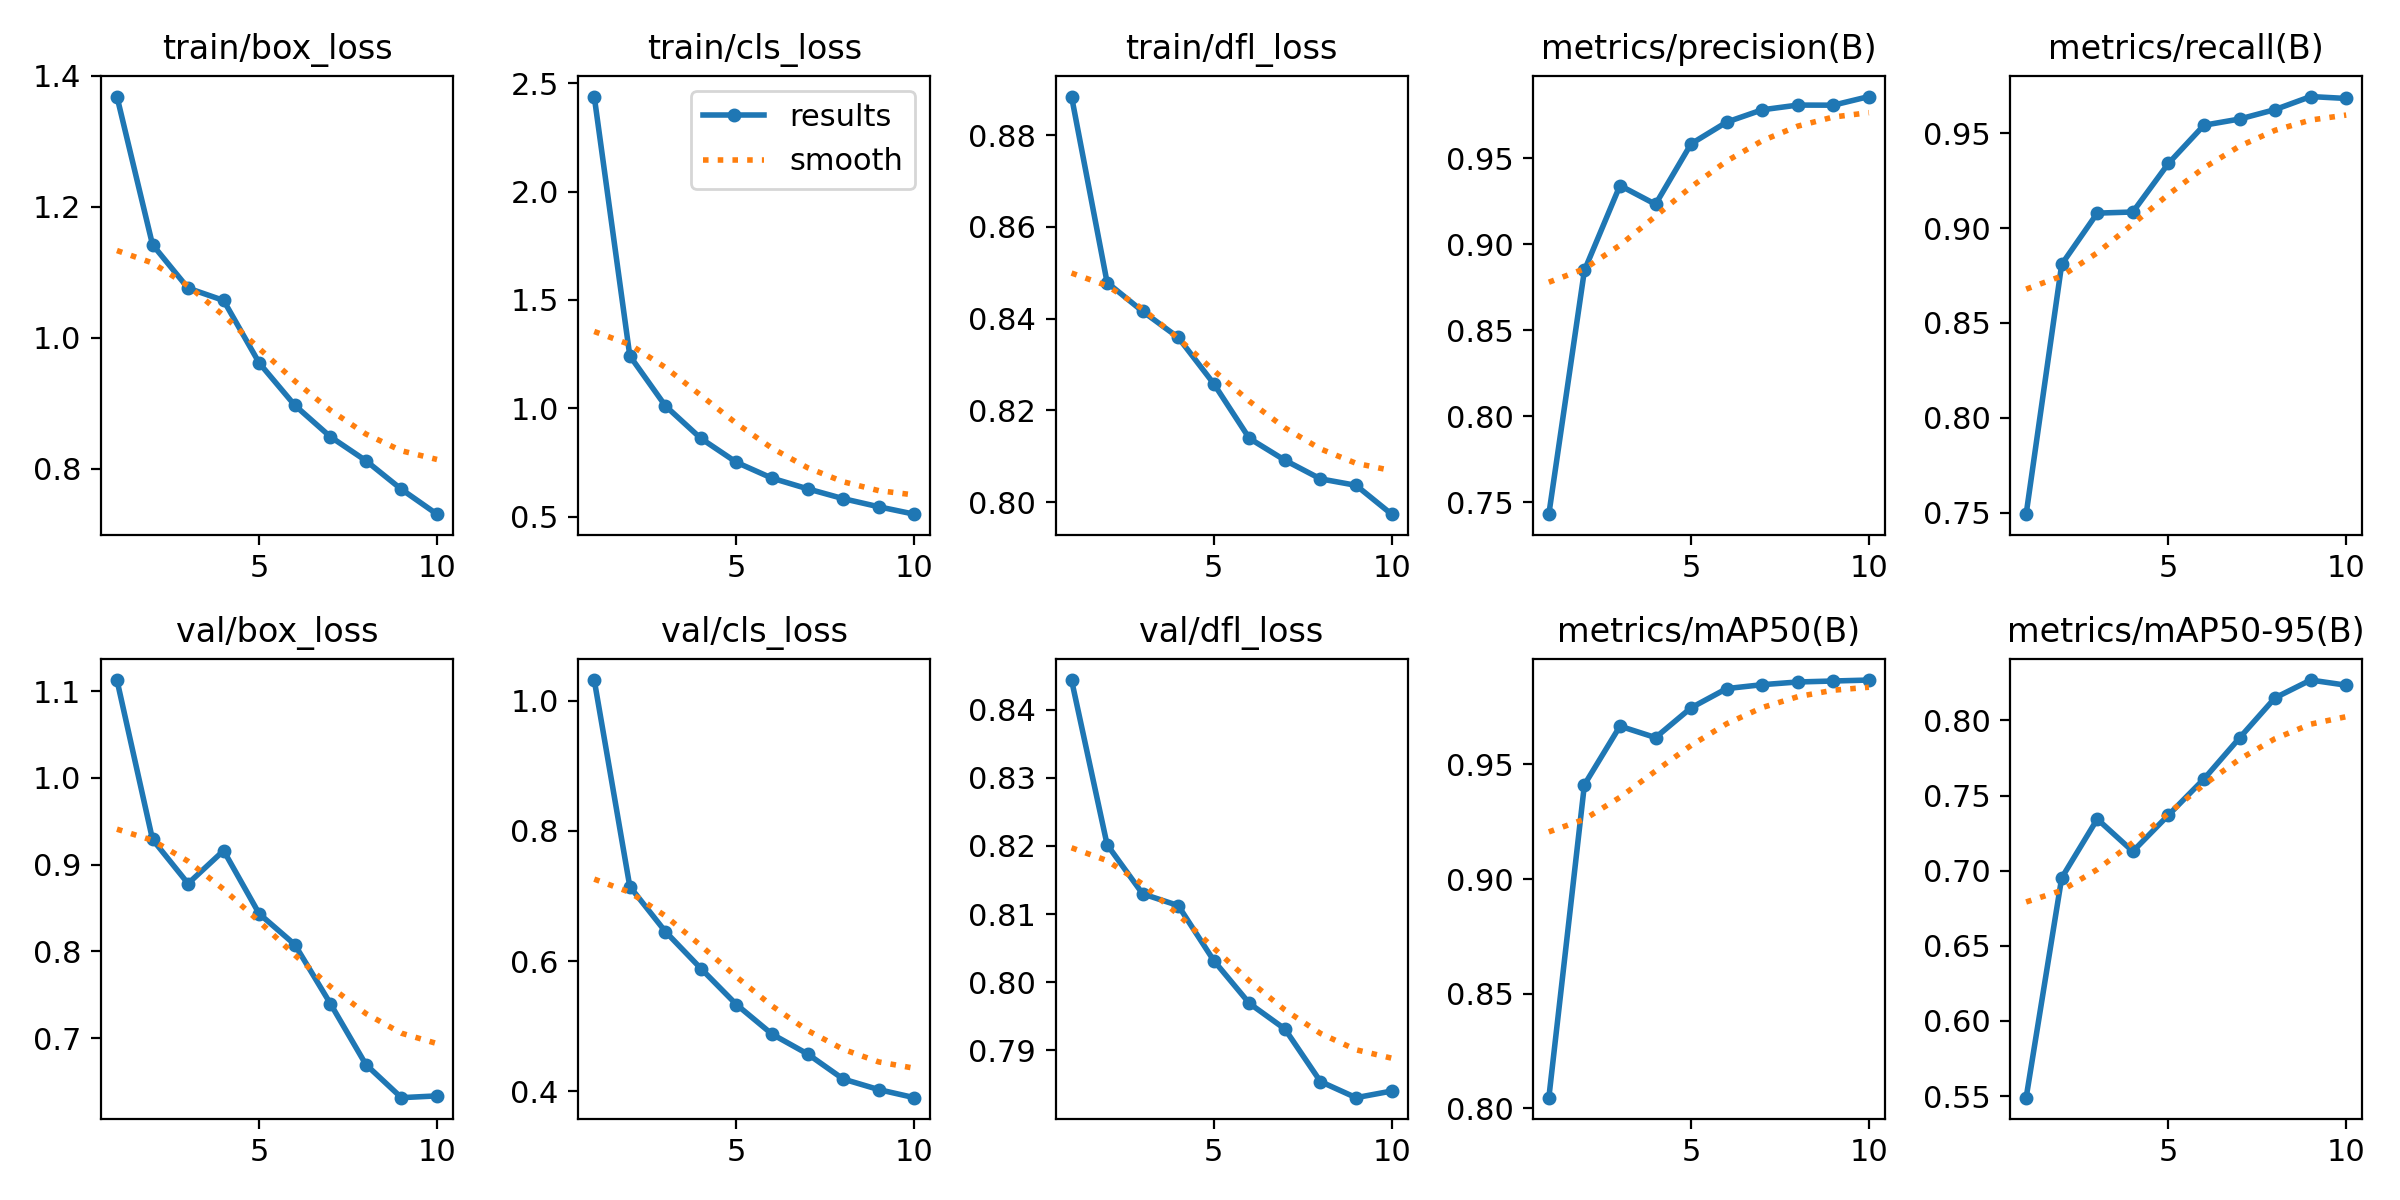

Data behind this chart, as committed beside it:
epoch, time, train/box_loss, train/cls_loss, train/dfl_loss, metrics/precision(B), metrics/recall(B), metrics/mAP50(B), metrics/mAP50-95(B), val/box_loss, val/cls_loss, val/dfl_loss, lr/pg0, lr/pg1, lr/pg2
1, 117.5, 1.368, 2.438, 0.8884, 0.7431, 0.7492, 0.8047, 0.5489, 1.113, 1.032, 0.8443, 0.0003694, 0.0003694, 0.0003694
2, 178.8, 1.142, 1.243, 0.8479, 0.8849, 0.8809, 0.9412, 0.6953, 0.9292, 0.7146, 0.8202, 0.0006665, 0.0006665, 0.0006665
3, 236.6, 1.076, 1.012, 0.8416, 0.9343, 0.9079, 0.9667, 0.7344, 0.8782, 0.6453, 0.813, 0.0008903, 0.0008903, 0.0008903
4, 294.4, 1.057, 0.8615, 0.8359, 0.9234, 0.9085, 0.9617, 0.7129, 0.9162, 0.5885, 0.8113, 0.000781, 0.000781, 0.000781
5, 351.5, 0.9614, 0.7514, 0.8258, 0.9585, 0.9341, 0.9747, 0.737, 0.8434, 0.5331, 0.8032, 0.000671, 0.000671, 0.000671
6, 408.9, 0.8968, 0.6783, 0.8139, 0.9712, 0.9542, 0.9831, 0.7611, 0.808, 0.4877, 0.7969, 0.0005611, 0.0005611, 0.0005611
7, 466.5, 0.8488, 0.6293, 0.8091, 0.9783, 0.9575, 0.9848, 0.7884, 0.7399, 0.4572, 0.7932, 0.0004511, 0.0004511, 0.0004511
8, 523.5, 0.8122, 0.5839, 0.8051, 0.9811, 0.9625, 0.986, 0.8151, 0.6696, 0.4187, 0.7854, 0.0003411, 0.0003411, 0.0003411
9, 580.3, 0.7685, 0.5464, 0.8036, 0.981, 0.9693, 0.9864, 0.8269, 0.6314, 0.4024, 0.7831, 0.0002311, 0.0002311, 0.0002311
10, 636.8, 0.7305, 0.5123, 0.7974, 0.986, 0.9683, 0.9868, 0.8235, 0.6334, 0.39, 0.7841, 0.0001211, 0.0001211, 0.0001211
